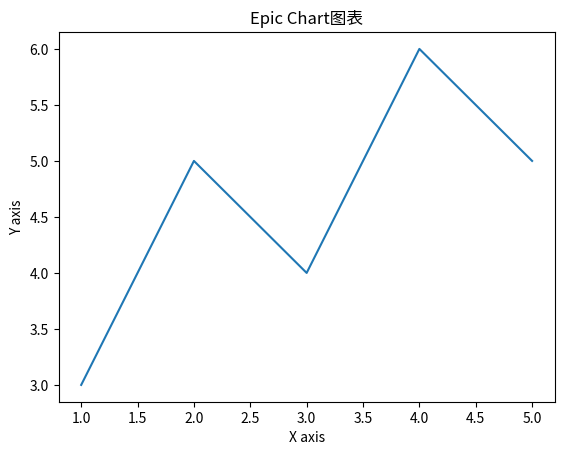

Source code (Python):
# -*- coding:utf-8 -*-

import matplotlib.pyplot as plt

x = [1,2,3,4,5]
y = [3,5,4,6,5]
plt.plot(x,y)

plt.title('Epic Chart图表')
plt.xlabel('X axis')
plt.ylabel('Y axis')
plt.show()
